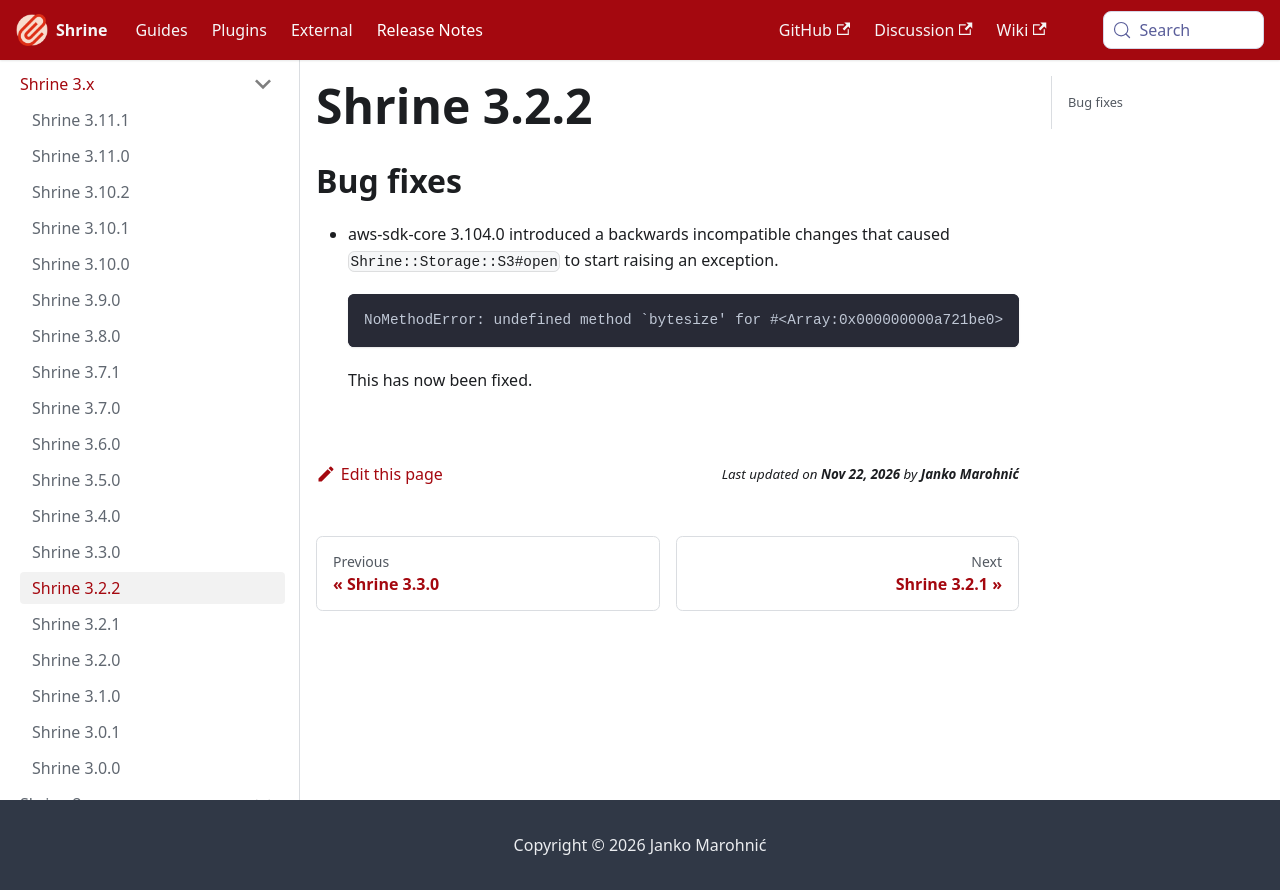

repository: shrinerb/shrine · page: docs/release_notes/3.2.2.html · generator: docusaurus

---
title: Shrine 3.2.2
---

## Bug fixes

* aws-sdk-core 3.104.0 introduced a backwards incompatible changes that caused
  `Shrine::Storage::S3#open` to start raising an exception.

  ```
  NoMethodError: undefined method `bytesize' for #<Array:0x000000000a721be0>
  ```

  This has now been fixed.
